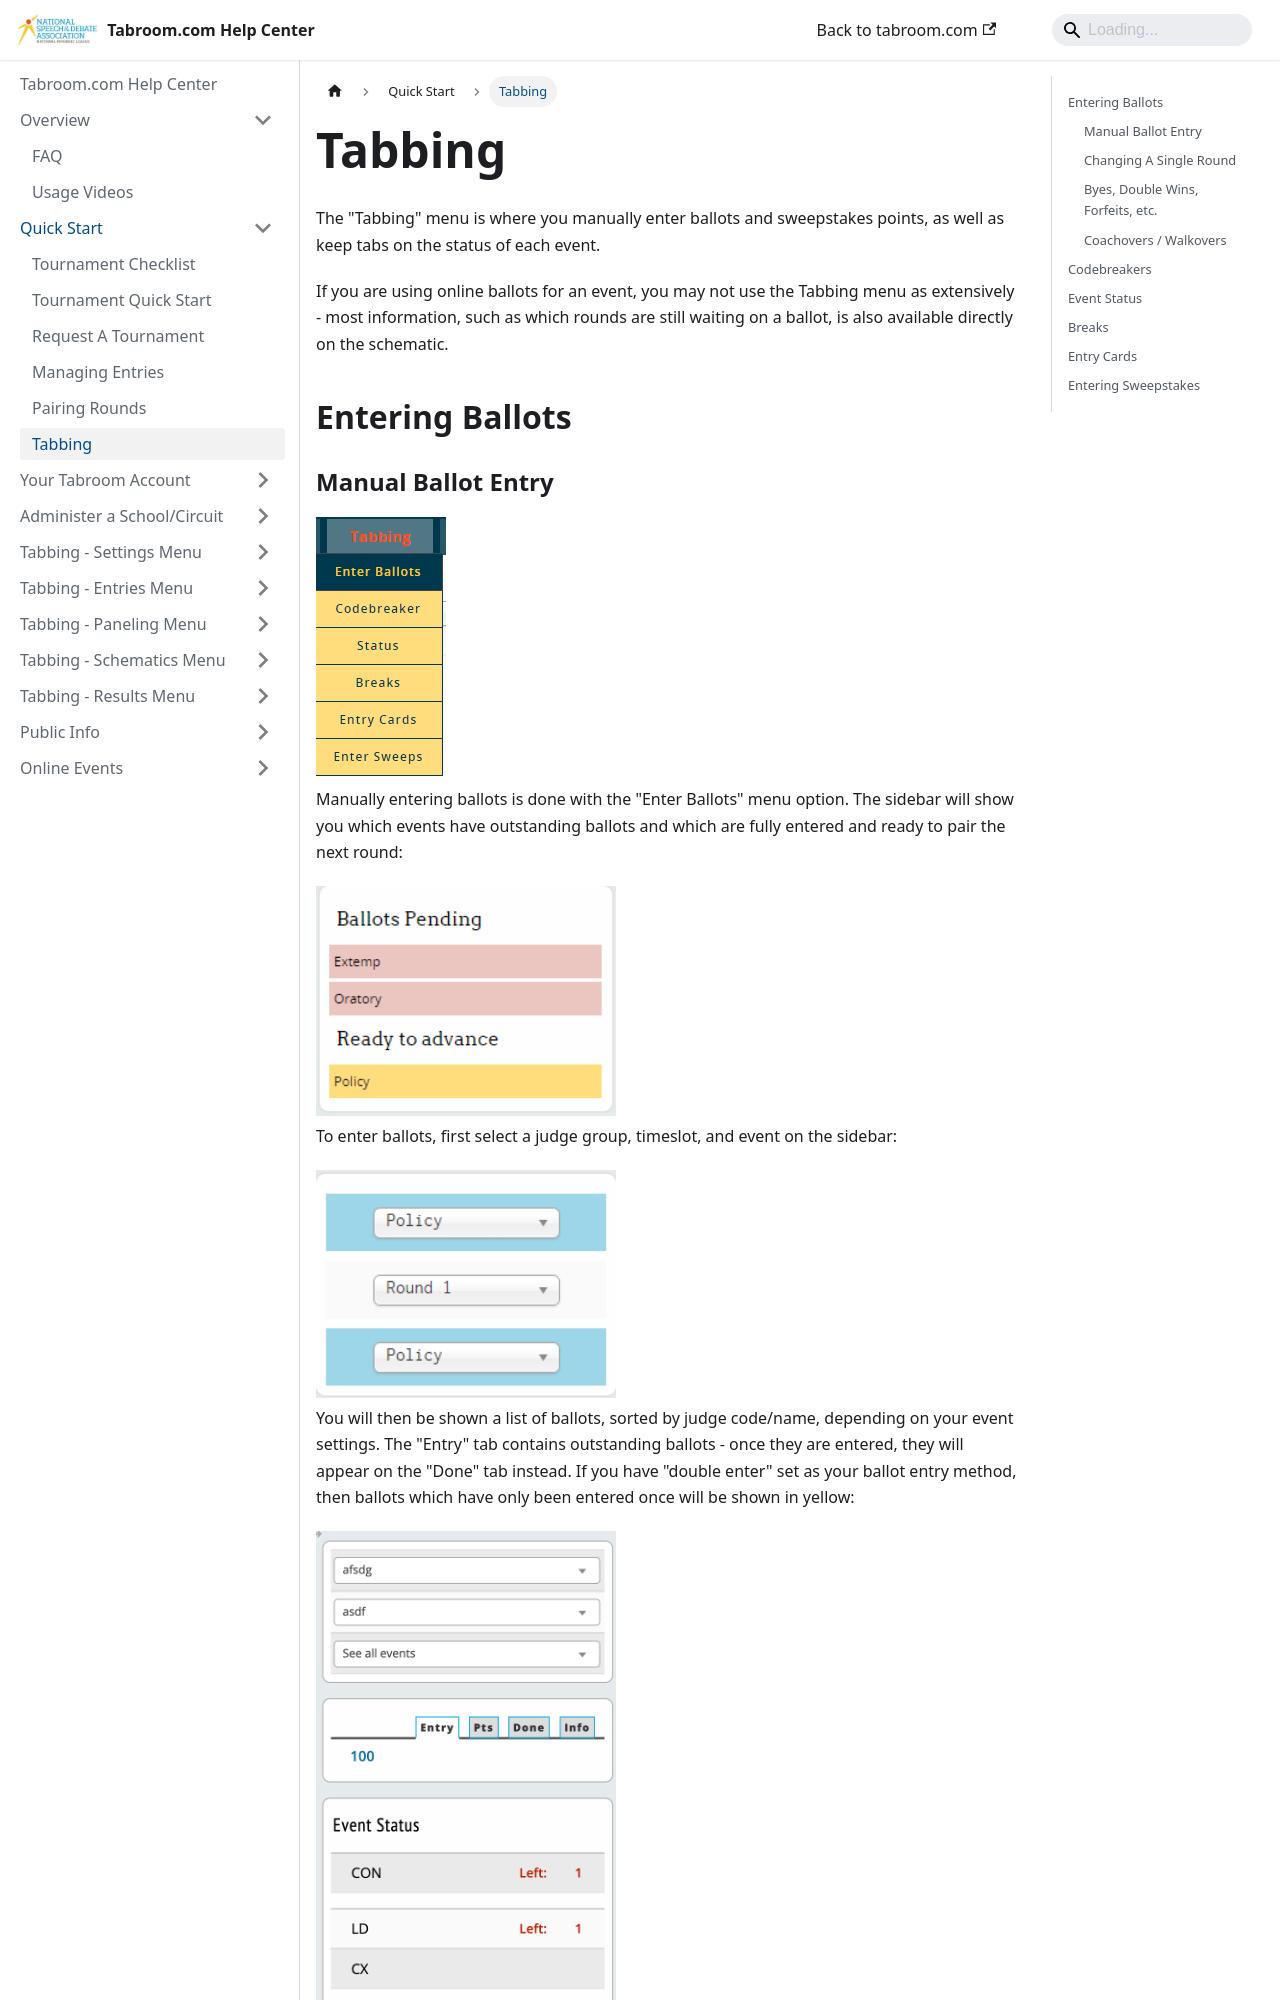

repository: speechanddebate/tabroom-docs · page: quick-start/tabbing.html · generator: docusaurus

---
title: "Tabbing"
---

The "Tabbing" menu is where you manually enter ballots and sweepstakes
points, as well as keep tabs on the status of each event.

If you are using online ballots for an event, you may not use the
Tabbing menu as extensively - most information, such as which rounds are
still waiting on a ballot, is also available directly on the schematic.

## Entering Ballots
